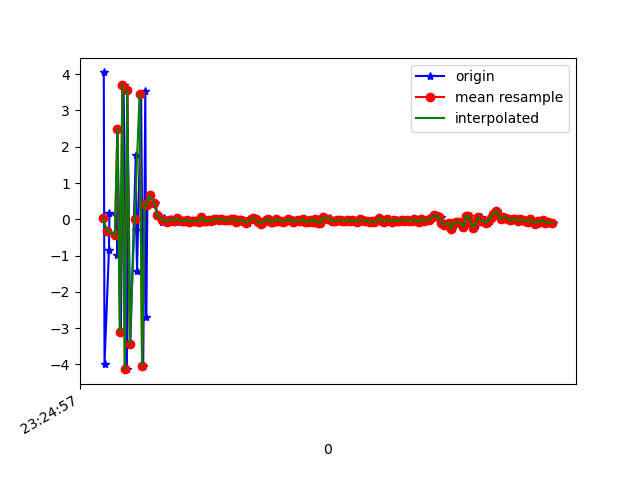

The data file committed next to this chart (first rows):
1618183497530, 879160477437021, 4.047355, 0.6467061, 3.568809
1618183497536, 879160496667791, -3.98, -0.6209, -3.64
1618183497572, 879160515898561, -0.8381, -0.01082, 9.21
1618183497576, 879160535129331, 0.1843, -0.164, -9.929
1618183497636, 879160554360101, 0.0952, 0.214, 9.65
1618183497639, 879160573590871, -0.98, -0.3917, -9.963
1618183497641, 879160592821641, 2.479, 0.3224, 8.693
1618183497668, 879160612052411, -3.095, -0.6435, -8.072
1618183497690, 879160631283181, 3.704, 0.4868, 4.898
1618183497717, 879160650513951, -4.131, -0.7266, -2.326
1618183497720, 879160669744721, 3.567, 0.4941, -1.824
1618183497745, 879160688975491, -3.435, -0.4437, 4.94
1618183497789, 879160708206261, 1.781, 0.2183, -8.537
1618183497793, 879160727437031, -0.3055, 0.2403, 9.15
1618183497799, 879160746667801, -1.417, -0.3951, -9.655
1618183497832, 879160765898571, 3.447, 0.709, 6.557
1618183497849, 879160785129341, -4.036, -0.678, -3.193
1618183497866, 879160804360111, 3.542, 0.5446, -2.336
1618183497873, 879160823590881, -2.686, -0.3098, 6.091
1618183497883, 879160842821651, 0.3878, -0.2312, -8.67
1618183497903, 879160862052421, 0.6569, -0.06792, 0.5929
1618183497947, 879160881283191, 0.4361, 0.02501, -0.09463
1618183497967, 879160900513961, 0.1268, -0.006817, -7.517189E-4
1618183498004, 879160919744731, -0.08141, -0.02103, -0.2363
1618183498009, 879160938975501, -0.012, -0.006405, -0.2323
1618183498014, 879160958206271, 0.03836, 0.02961, -0.2785
1618183498016, 879160977437041, 1.745224E-4, 0.01047, -0.2577
1618183498054, 879160996667811, -0.06927, -0.03459, -0.2599
1618183498071, 879161015898581, -0.02112, 0.01499, -0.2337
1618183498075, 879161035129351, 0.007826, -0.004592, -0.2518
1618183498114, 879161054360121, -0.02079, -0.03342, -0.2328
1618183498117, 879161073590891, -0.07324, -0.03148, -0.2541
1618183498130, 879161092821661, 0.02739, 0.02354, -0.2503
1618183498146, 879161112052431, -0.03238, 0.02108, -0.1511
1618183498163, 879161131283201, -0.04639, 0.04402, -0.2377
1618183498184, 879161150513971, -0.03885, 0.03579, -0.2287
1618183498203, 879161169744741, -0.02005, -0.04424, -0.1771
1618183498222, 879161188975511, -0.06359, -0.05683, -0.2522
1618183498243, 879161208206281, -0.05678, -0.03628, -0.2606
1618183498260, 879161227437051, -0.03558, -0.03504, -0.1825
1618183498283, 879161246667821, -0.04253, 0.03131, -0.1988
1618183498300, 879161265898591, -0.07531, 0.06956, -0.1758
1618183498317, 879161285129361, -0.04833, 0.06021, -0.1663
1618183498336, 879161304360131, 0.05266, 0.03723, -0.1654
1618183498352, 879161323590901, -0.03788, 0.01914, -0.2291
1618183498379, 879161342821671, -0.05692, -0.0218, -0.2215
1618183498397, 879161362052441, -0.02334, -0.002871, -0.1748
1618183498414, 879161381283211, -0.04962, -0.01499, -0.198
1618183498427, 879161400513981, -0.00431, -0.007204, -0.1903
1618183498452, 879161419744751, 0.009988, 0.01463, -0.1911
1618183498467, 879161438975521, -0.02606, -0.008788, -0.1587
1618183498489, 879161458206291, 0.004654, -0.06242, -0.1246
1618183498506, 879161477437061, -0.02162, 0.02839, -0.1452
1618183498525, 879161496667831, -0.03341, 0.02301, -0.1467
1618183498543, 879161515898601, -0.01164, 0.01267, -0.1643
1618183498564, 879161535129371, -0.004293, 0.02651, -0.1395
1618183498582, 879161554360141, -0.001611, 0.04955, -0.1913
1618183498600, 879161573590911, -0.08764, 0.01083, -0.1411
1618183498619, 879161592821681, -0.04195, 0.0365, -0.1627
1618183498639, 879161612052451, -0.02251, 0.04514, -0.09861
1618183498659, 879161631283221, -0.007943, 0.04453, -0.147
... 130 more rows
